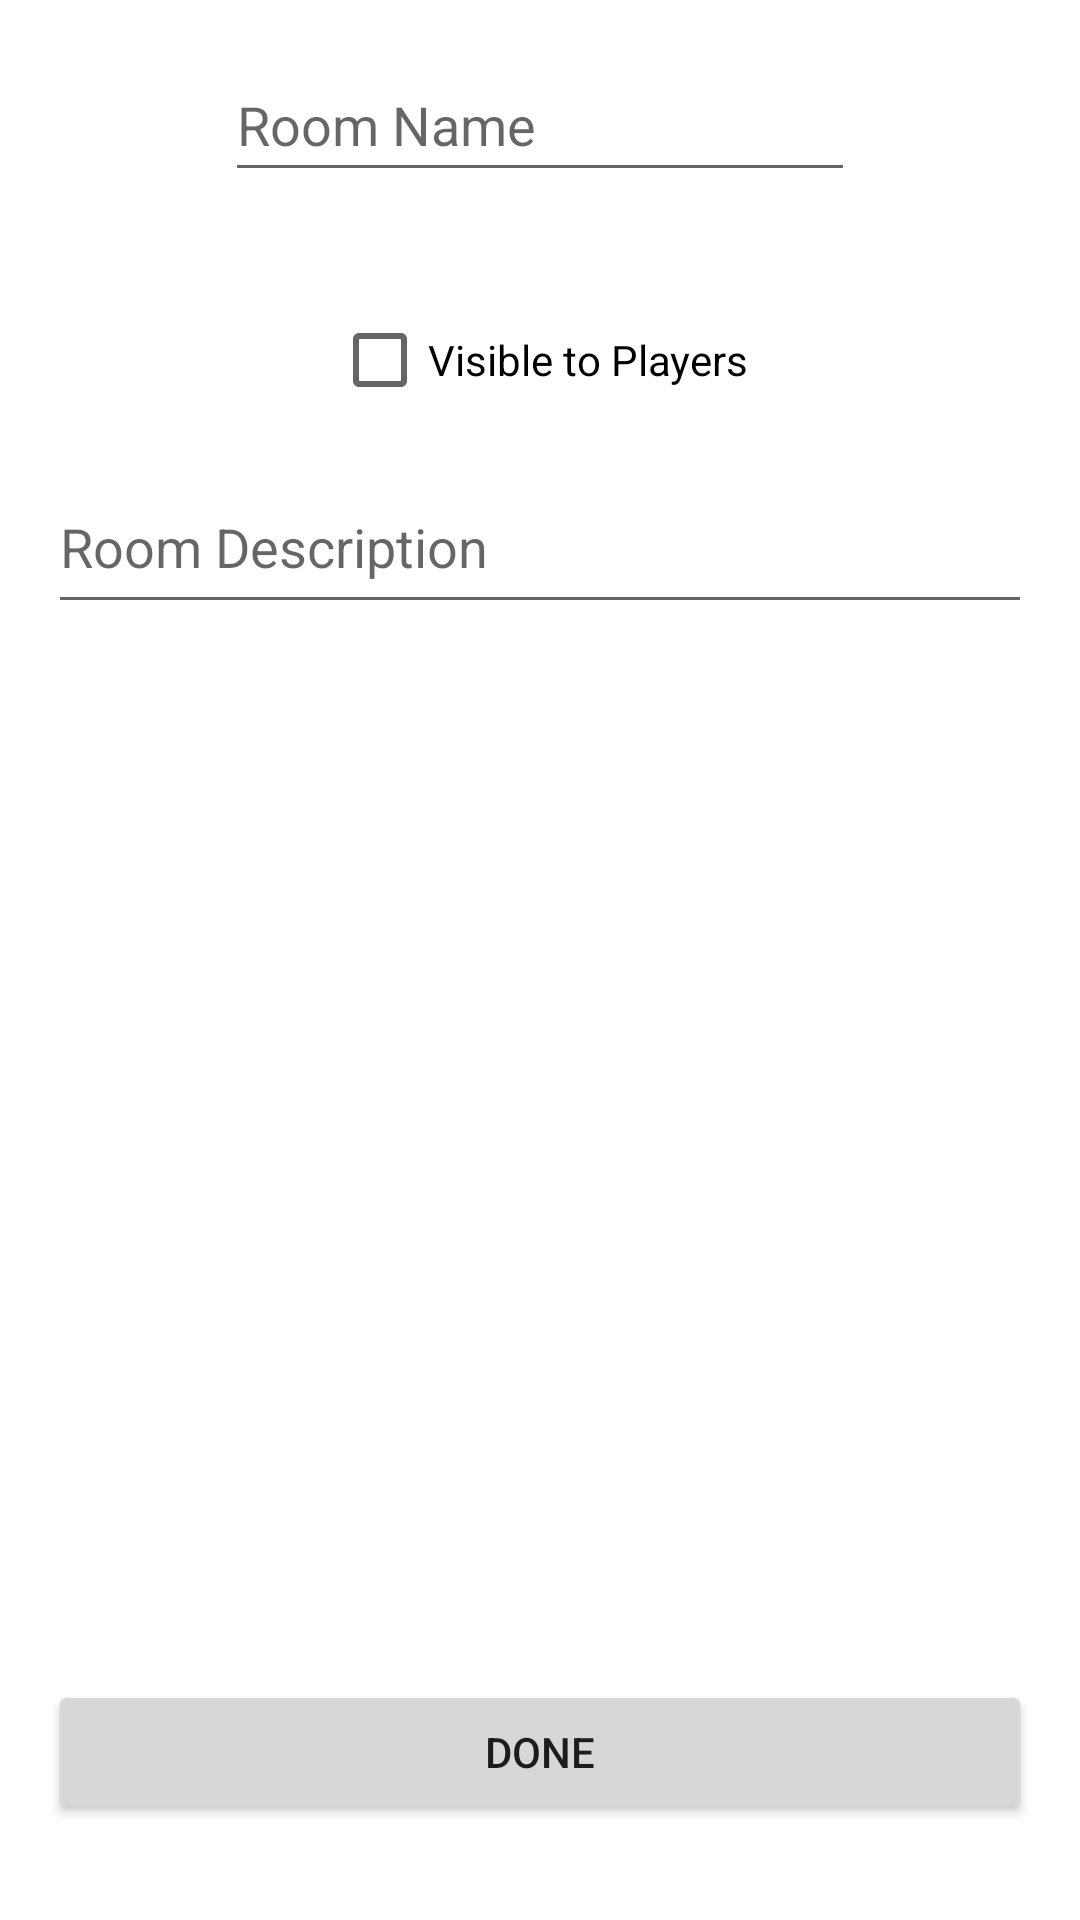

Android layout source for this screen:
<!-- AndroidManifest.xml: application theme Theme.DungeonShare -->
<!-- res/layout/activity_new_room.xml -->
<?xml version="1.0" encoding="utf-8"?>
<androidx.constraintlayout.widget.ConstraintLayout xmlns:android="http://schemas.android.com/apk/res/android"
    xmlns:app="http://schemas.android.com/apk/res-auto"
    xmlns:tools="http://schemas.android.com/tools"
    android:layout_width="match_parent"
    android:layout_height="match_parent"
    tools:context=".NewRoomActivity">

    <EditText
        android:id="@+id/editTextRoomName"
        android:layout_width="wrap_content"
        android:layout_height="wrap_content"
        android:layout_marginTop="16dp"
        android:layout_marginBottom="16dp"
        android:ems="10"
        android:hint="@string/room_name"
        android:inputType="textPersonName"
        android:minHeight="48dp"
        app:layout_constraintBottom_toTopOf="@+id/checkBoxVisibleToPlayers"
        app:layout_constraintEnd_toEndOf="parent"
        app:layout_constraintStart_toStartOf="parent"
        app:layout_constraintTop_toTopOf="parent"
        android:importantForAutofill="no" />

    <CheckBox
        android:id="@+id/checkBoxVisibleToPlayers"
        android:layout_width="wrap_content"
        android:layout_height="wrap_content"
        android:layout_marginTop="16dp"
        android:layout_marginBottom="16dp"
        android:text="@string/visible_to_players"
        app:layout_constraintBottom_toTopOf="@+id/editTextRoomDescription"
        app:layout_constraintEnd_toEndOf="parent"
        app:layout_constraintStart_toStartOf="parent"
        app:layout_constraintTop_toBottomOf="@+id/editTextRoomName" />

    <EditText
        android:id="@+id/editTextRoomDescription"
        android:layout_width="0dp"
        android:layout_height="wrap_content"
        android:layout_marginStart="16dp"
        android:layout_marginTop="16dp"
        android:layout_marginEnd="16dp"
        android:ems="10"
        android:gravity="start|top"
        android:hint="@string/room_description"
        android:inputType="textMultiLine"
        android:minHeight="48dp"
        app:layout_constraintEnd_toEndOf="parent"
        app:layout_constraintStart_toStartOf="parent"
        app:layout_constraintTop_toBottomOf="@+id/checkBoxVisibleToPlayers"
        android:importantForAutofill="no" />

    <Button
        android:id="@+id/doneButton"
        android:layout_width="0dp"
        android:layout_height="wrap_content"
        android:layout_marginStart="16dp"
        android:layout_marginEnd="16dp"
        android:layout_marginBottom="32dp"
        android:text="@string/done"
        app:layout_constraintBottom_toBottomOf="parent"
        app:layout_constraintEnd_toEndOf="parent"
        app:layout_constraintStart_toStartOf="parent" />

</androidx.constraintlayout.widget.ConstraintLayout>
<!-- resources referenced by this layout -->
<resources>
  <string name="done">done</string>
  <string name="room_description">Room Description</string>
  <string name="room_name">Room Name</string>
  <string name="visible_to_players">Visible to Players</string>
  <style name="Theme.DungeonShare" parent="Theme.MaterialComponents.DayNight.DarkActionBar">
          
          <item name="colorPrimary">@color/purple_500</item>
          <item name="colorPrimaryVariant">@color/purple_700</item>
          <item name="colorOnPrimary">@color/white</item>
          
          <item name="colorSecondary">@color/teal_200</item>
          <item name="colorSecondaryVariant">@color/teal_700</item>
          <item name="colorOnSecondary">@color/black</item>
          
          <item name="android:statusBarColor" tools:targetApi="l">?attr/colorPrimaryVariant</item>
          
      </style>
  <!-- not gathered from this repository: default colours our renderer supplied (Android Studio template values) -->
  <color name="purple_500">#FF6200EE</color>
  <color name="purple_700">#FF3700B3</color>
  <color name="teal_200">#FF03DAC5</color>
  <color name="teal_700">#FF018786</color>
  <color name="black">#FF000000</color>
  <color name="white">#FFFFFFFF</color>
</resources>
